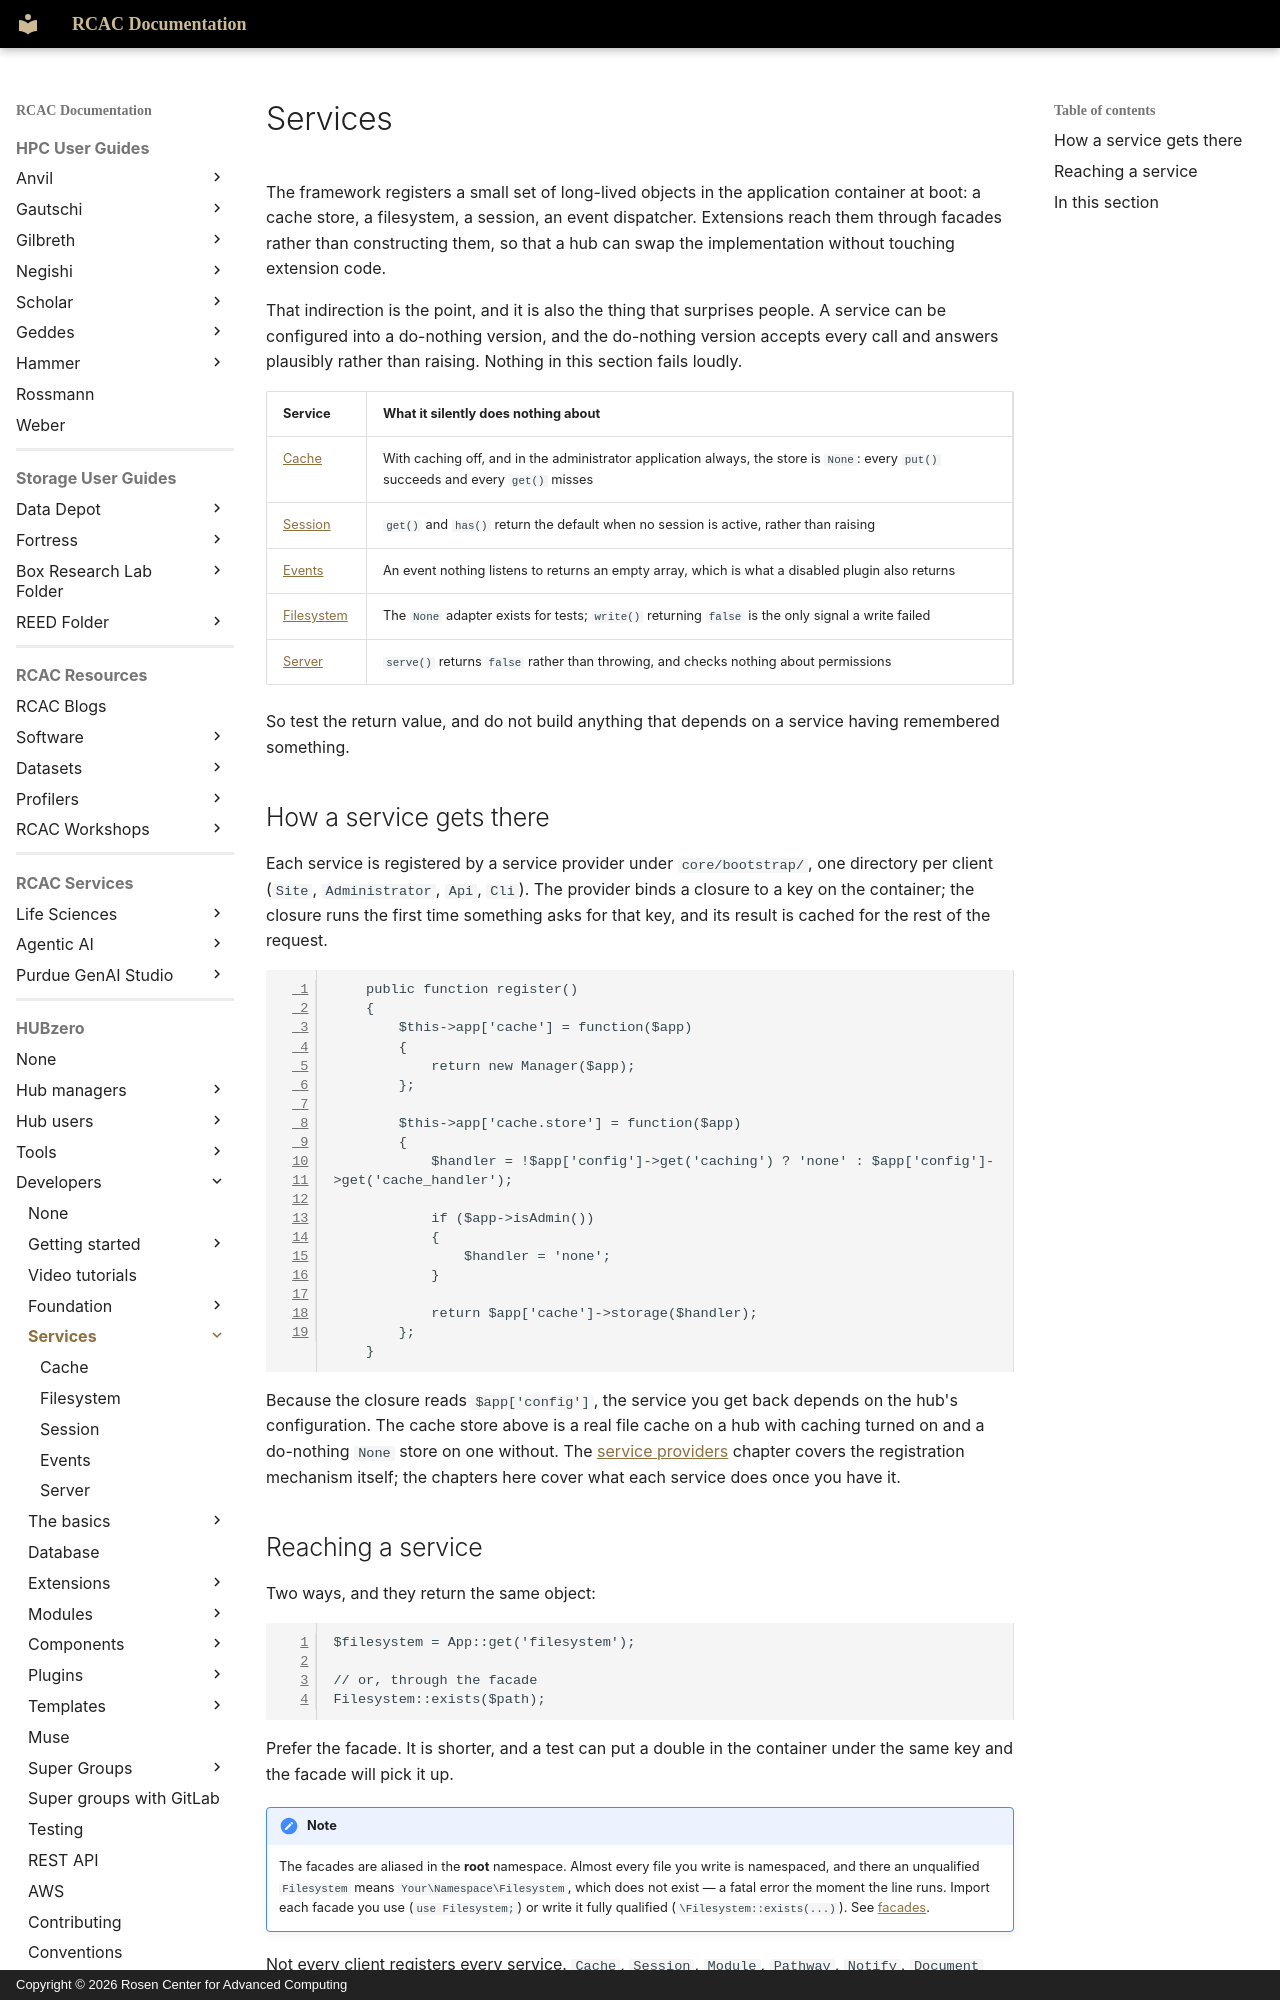

repository: PurdueRCAC/RCAC-Docs · page: hubzero/developers/services/index.html · generator: mkdocs · copyright: Copyright © 2026 Rosen Center for Advanced Computing

---
tags:
- HUBzero
render_macros: false
hubzero:
  upstream: docs/developers/04-services/README.md
  commit: 9c1a8c678002bdfb41860f90915a3589ab60339e
  status: rewritten
  reviewed-against: 2.4-main @ 348f0057c2
  reviewed: '2026-09-10'
  source: https://help.hubzero.org/documentation/240/webdevs/services
---

# Services

The framework registers a small set of long-lived objects in the application
container at boot: a cache store, a filesystem, a session, an event
dispatcher. Extensions reach them through facades rather than constructing
them, so that a hub can swap the implementation without touching extension
code.

That indirection is the point, and it is also the thing that surprises
people. A service can be configured into a do-nothing version, and the
do-nothing version accepts every call and answers plausibly rather than
raising. Nothing in this section fails loudly.

| Service | What it silently does nothing about |
|---|---|
| [Cache](cache.md) | With caching off, and in the administrator application always, the store is `None`: every `put()` succeeds and every `get()` misses |
| [Session](session.md) | `get()` and `has()` return the default when no session is active, rather than raising |
| [Events](events.md) | An event nothing listens to returns an empty array, which is what a disabled plugin also returns |
| [Filesystem](filesystem.md) | The `None` adapter exists for tests; `write()` returning `false` is the only signal a write failed |
| [Server](server.md) | `serve()` returns `false` rather than throwing, and checks nothing about permissions |

So test the return value, and do not build anything that depends on a
service having remembered something.

## How a service gets there

Each service is registered by a service provider under `core/bootstrap/`,
one directory per client (`Site`, `Administrator`, `Api`, `Cli`). The
provider binds a closure to a key on the container; the closure runs the
first time something asks for that key, and its result is cached for the
rest of the request.

```php
	public function register()
	{
		$this->app['cache'] = function($app)
		{
			return new Manager($app);
		};

		$this->app['cache.store'] = function($app)
		{
			$handler = !$app['config']->get('caching') ? 'none' : $app['config']->get('cache_handler');

			if ($app->isAdmin())
			{
				$handler = 'none';
			}

			return $app['cache']->storage($handler);
		};
	}
```

Because the closure reads `$app['config']`, the service you get back depends
on the hub's configuration. The cache store above is a real file cache on a
hub with caching turned on and a do-nothing `None` store on one without.
The [service providers](../foundation/providers.md) chapter covers the
registration mechanism itself; the chapters here cover what each service
does once you have it.
